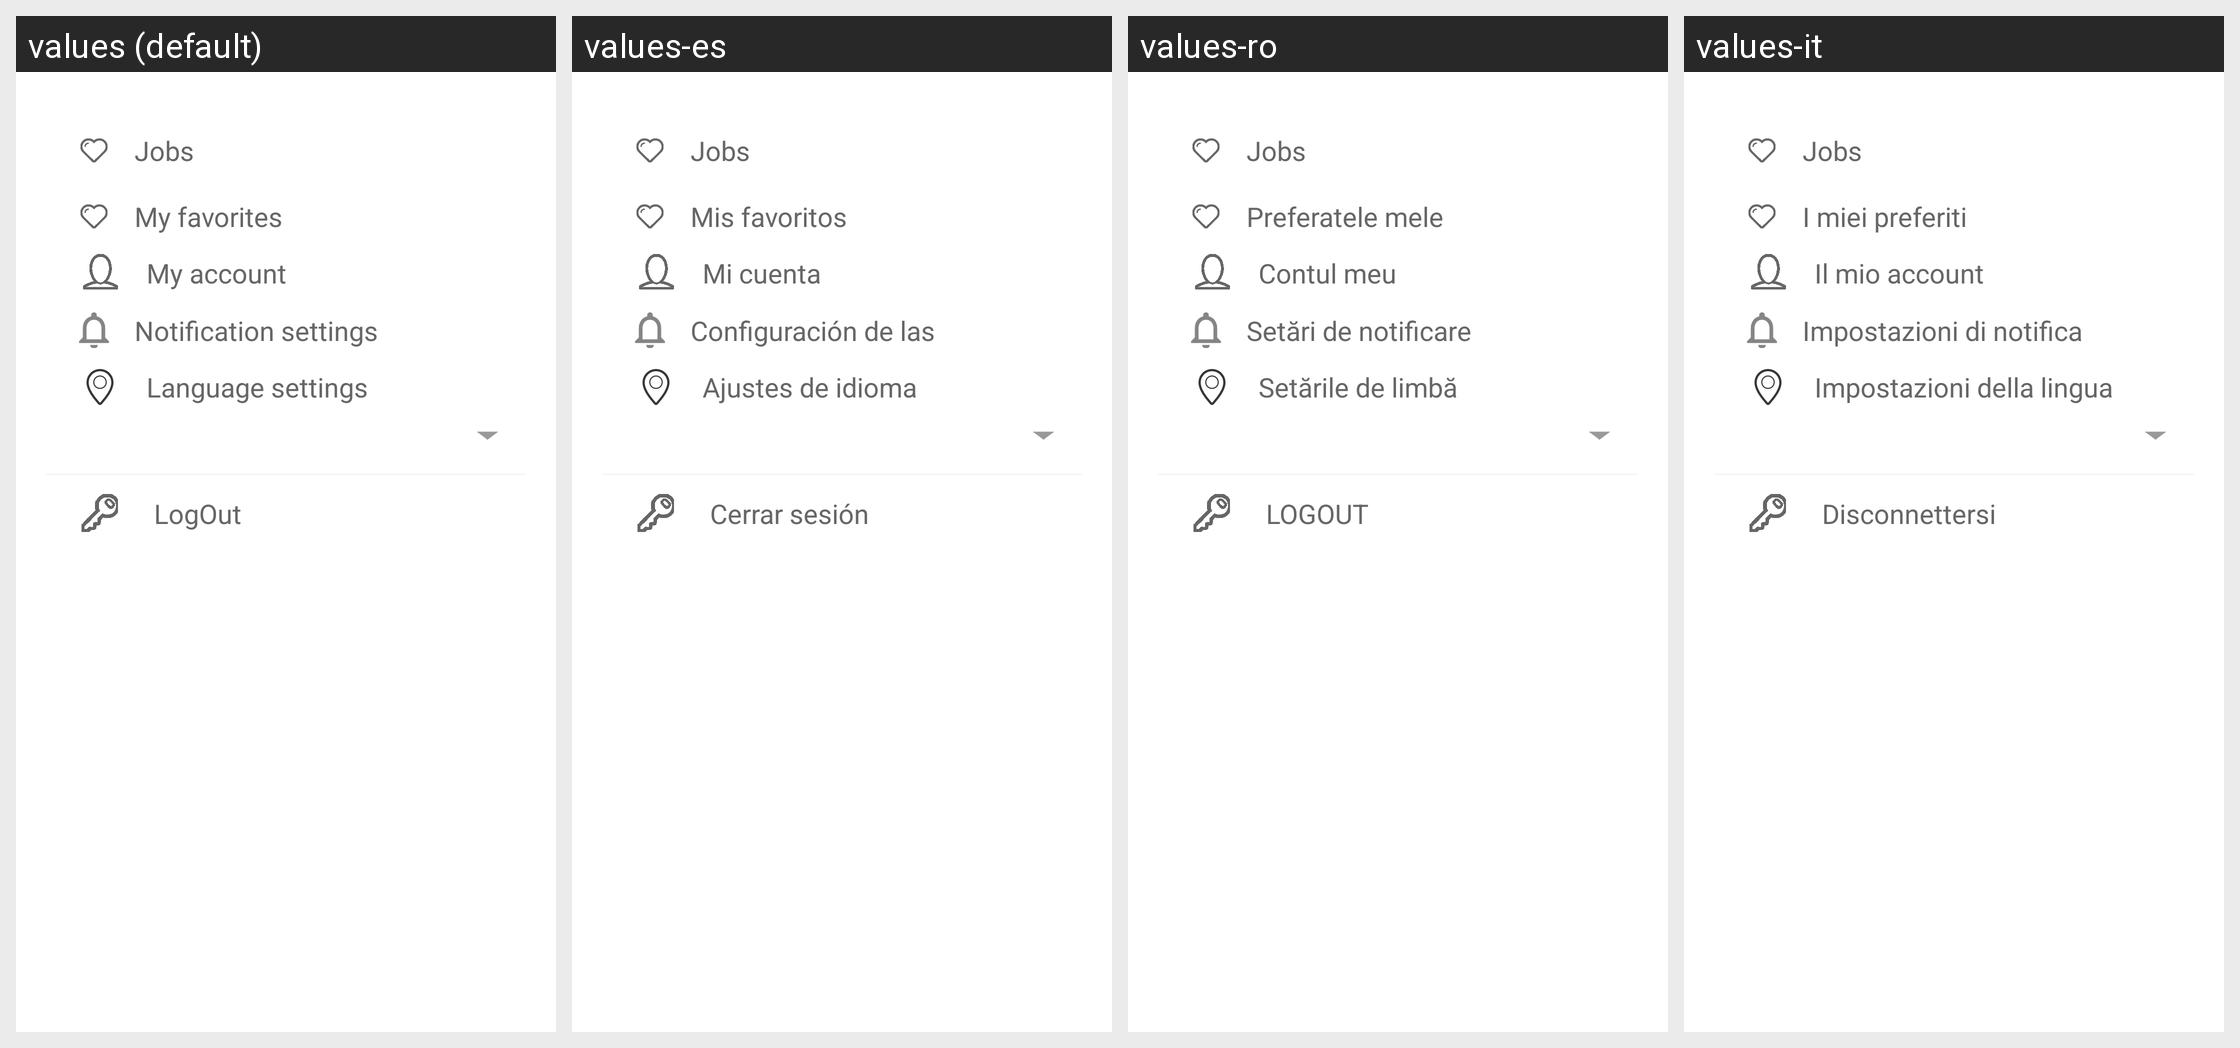

Strings drawn on this Android screen and how each of the app's shown locales translates them:
Android screen res/layout/content_admin_bar.xml rendered under 4 locales, left to right: values (default), values-es, values-ro, values-it. Device: Nexus 5 (rendered at 1080×1920; each locale shown at half size, 540×960, under a caption strip naming it); theme AppTheme.
Other locales in the repository, not shown: values-bg, values-de, values-fr, values-nl.
Strings drawn on this screen, with the default value and each locale's value (text and hints the layout hard-codes, and strings that could not be matched under every locale, appear in the picture but are not listed):

lbl_jobs
  values: Jobs
  values-es: Jobs  [not translated; the default value is used]
  values-ro: Jobs  [not translated; the default value is used]
  values-it: Jobs  [not translated; the default value is used]

lbl_favourites
  values: My favorites
  values-es: Mis favoritos
  values-ro: Preferatele mele
  values-it: I miei preferiti

lbl_my_account
  values: My account
  values-es: Mi cuenta
  values-ro: Contul meu
  values-it: Il mio account

lbl_notification_settings
  values: Notification settings
  values-es: Configuración de las notificaciones
  values-ro: Setări de notificare
  values-it: Impostazioni di notifica

lbl_language_settings
  values: Language settings
  values-es: Ajustes de idioma
  values-ro: Setările de limbă
  values-it: Impostazioni della lingua

btn_logout
  values: LogOut
  values-es: Cerrar sesión
  values-ro: LOGOUT
  values-it: Disconnettersi
